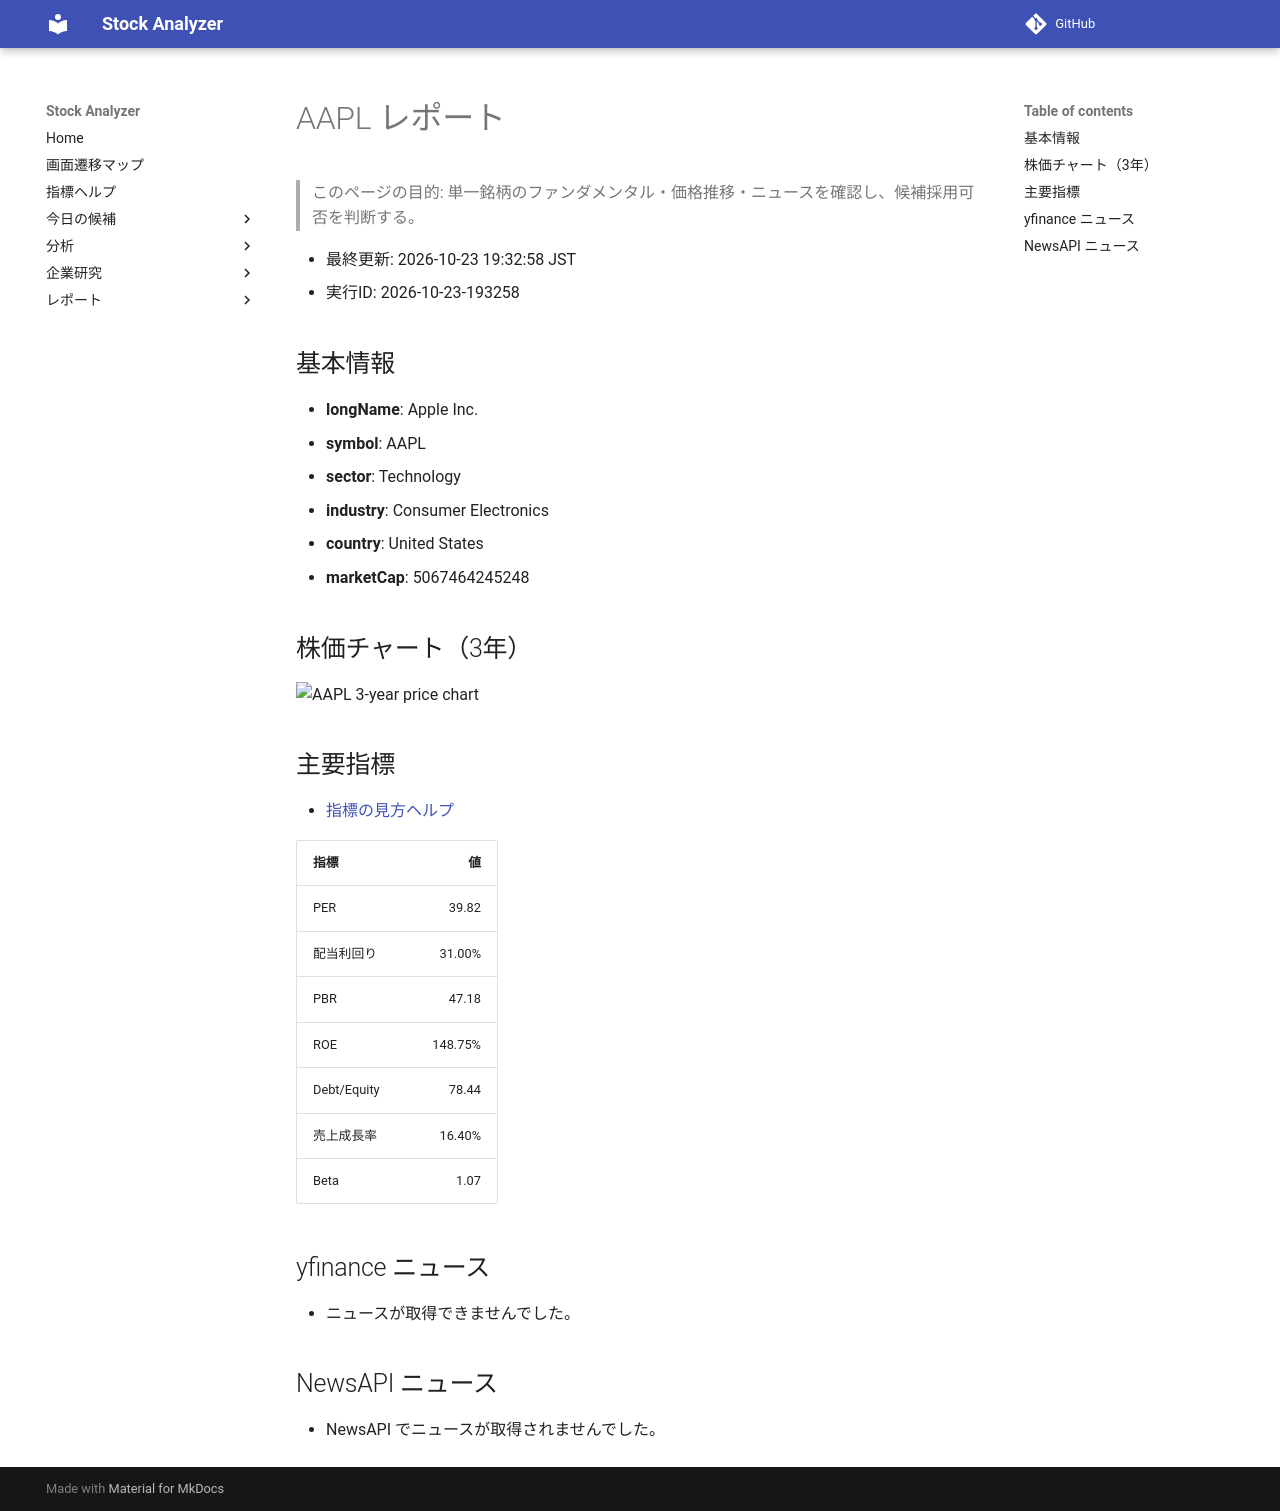

repository: Yumi-note/Making-APP · page: reports/2026-10-23/193258/AAPL/index.html · generator: mkdocs

# AAPL レポート

> このページの目的: 単一銘柄のファンダメンタル・価格推移・ニュースを確認し、候補採用可否を判断する。

- 最終更新: 2026-10-23 19:32:58 JST
- 実行ID: 2026-10-23-193258

## 基本情報

- **longName**: Apple Inc.
- **symbol**: AAPL
- **sector**: Technology
- **industry**: Consumer Electronics
- **country**: United States
- **marketCap**: 5067464245248

## 株価チャート（3年）

![AAPL 3-year price chart](AAPL_3y.png)

## 主要指標

- [指標の見方ヘルプ](../../../../indicators.md)

| 指標 | 値 |
|---|---:|
| PER | 39.82 |
| 配当利回り | 31.00% |
| PBR | 47.18 |
| ROE | 148.75% |
| Debt/Equity | 78.44 |
| 売上成長率 | 16.40% |
| Beta | 1.07 |

## yfinance ニュース

- ニュースが取得できませんでした。

## NewsAPI ニュース

- NewsAPI でニュースが取得されませんでした。
